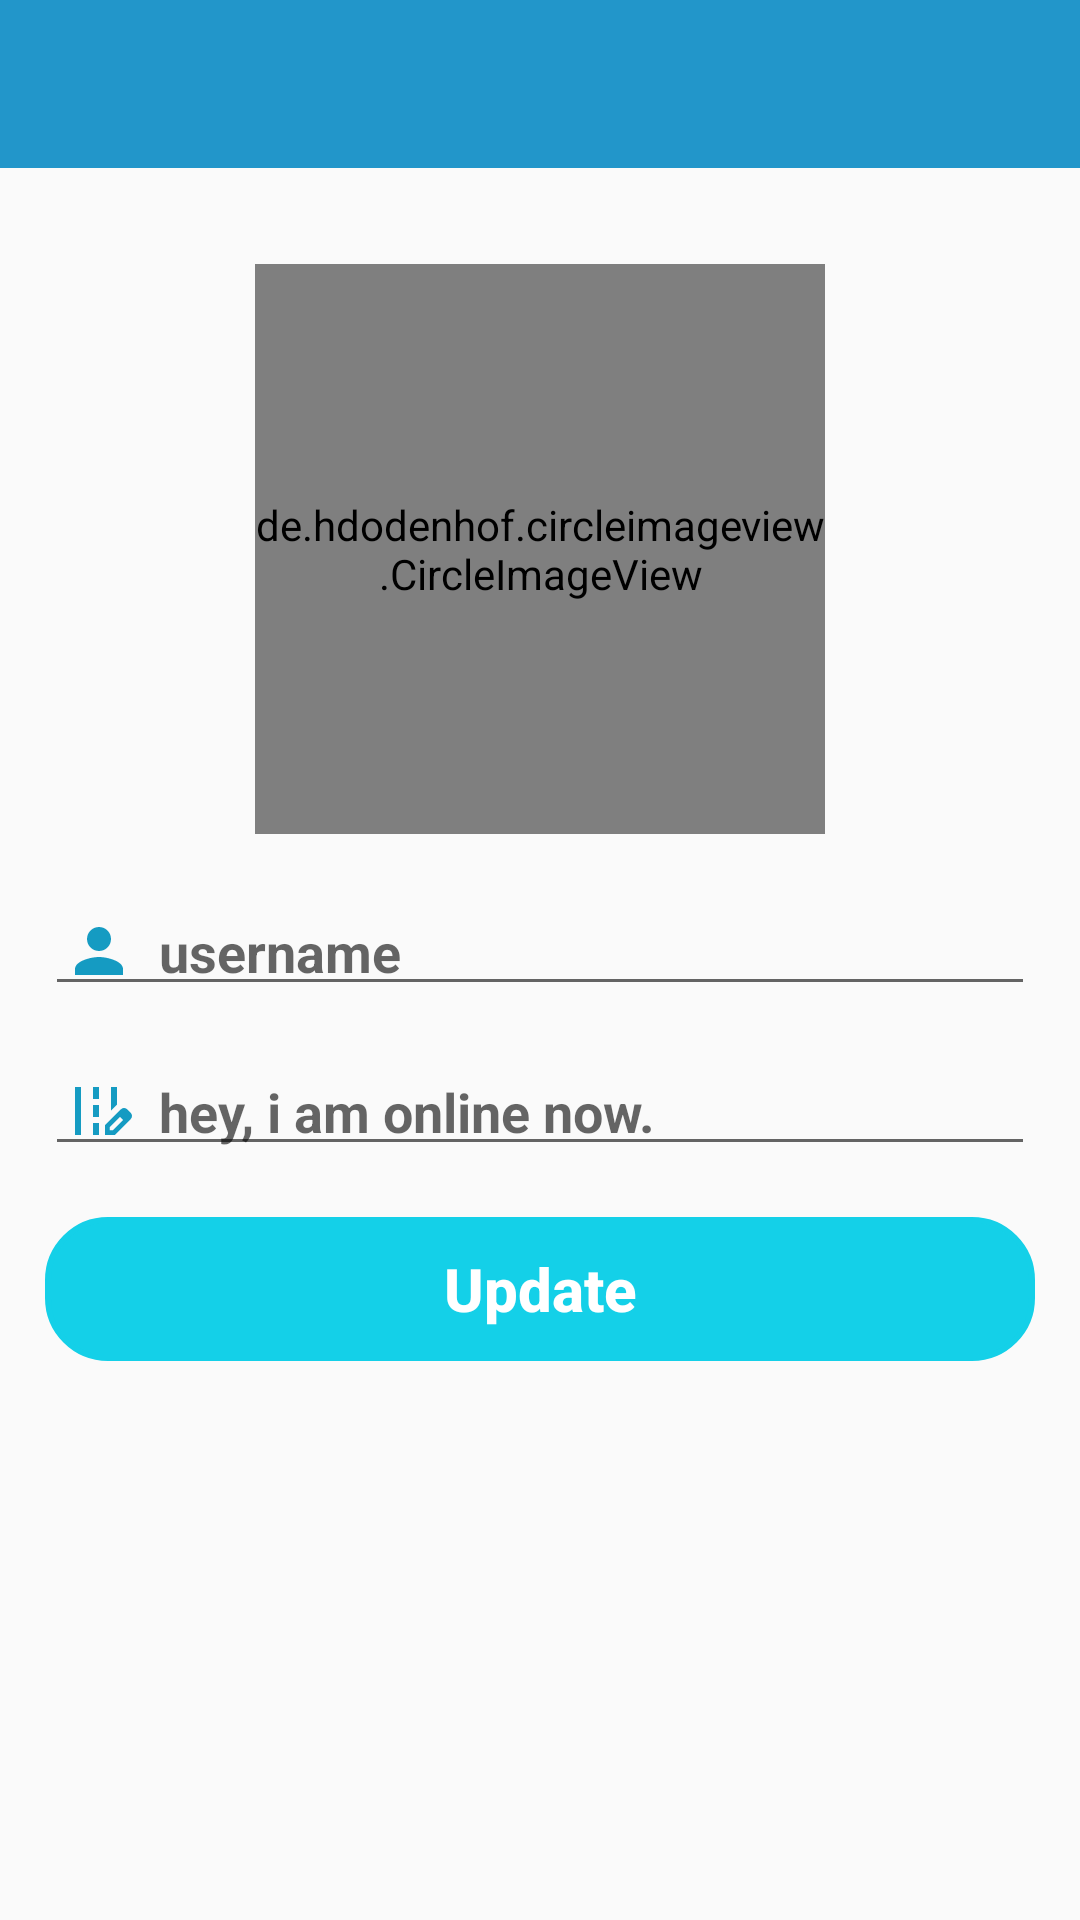

Reconstruct the res/layout file that produces this screen, plus the resources it refers to.
<!-- AndroidManifest.xml: activity theme AppTheme_settings -->
<!-- res/layout/activity_settings.xml -->
<?xml version="1.0" encoding="utf-8"?>
<RelativeLayout xmlns:android="http://schemas.android.com/apk/res/android"
    xmlns:app="http://schemas.android.com/apk/res-auto"
    android:layout_width="match_parent"
    android:layout_height="match_parent"
    xmlns:tools="http://schemas.android.com/tools"
    tools:context=".activity.SettingsActivity">

    <include
        android:id="@+id/tollbar"
        layout="@layout/bar_layout" />

    <de.hdodenhof.circleimageview.CircleImageView
        android:id="@+id/profile_image"
        android:layout_width="@dimen/layout_widthCircleImageView"
        android:layout_height="@dimen/layout_heightCircleImageView"
        android:src="@drawable/profile_image"
        android:layout_marginBottom="@dimen/layout_marginBottomTollbar"
        android:layout_below="@+id/tollbar"
        app:civ_border_width="@dimen/civ_border_width"
        app:civ_border_color="@color/civBorderColor"
        android:layout_alignParentTop="true"
        android:layout_centerHorizontal="true"
        android:layout_marginTop="@dimen/layout_marginTopCircleImageView"/>

    <EditText
        android:id="@+id/set_username"
        android:layout_width="match_parent"
        android:layout_height="wrap_content"
        android:autofillHints="@string/username"
        android:layout_below="@+id/profile_image"
        android:hint="@string/username"
        android:inputType="textMultiLine"
        tools:ignore="LabelFor"
        android:drawableStart="@drawable/ic_baseline_person_24"
        android:drawableLeft="@drawable/ic_baseline_person_24"
        android:textColor="@color/colorAccent"
        android:textStyle="bold"
        android:layout_marginTop="@dimen/layout_marginTopEdt"
        android:layout_marginStart="@dimen/layout_marginStartEditText"
        android:layout_marginEnd="@dimen/layout_marginStartEditText"
        android:padding="@dimen/paddingEditText"
        android:drawablePadding="@dimen/paddingDrawable"/>

    <EditText
        android:id="@+id/status"
        android:layout_width="match_parent"
        android:layout_height="wrap_content"
        android:autofillHints="@string/username"
        android:layout_below="@+id/set_username"
        android:hint="@string/profile_status"
        android:inputType="textMultiLine"
        tools:ignore="LabelFor,RtlSymmetry"
        android:drawableStart="@drawable/ic_baseline_edit_road_24"
        android:drawableLeft="@drawable/ic_baseline_edit_road_24"
        android:textColor="@color/colorAccent"
        android:textStyle="bold"
        android:drawablePadding="@dimen/paddingDrawable"
        android:layout_marginTop="@dimen/layout_marginTopEdt"
        android:layout_marginStart="@dimen/layout_marginStartEditText"
        android:layout_marginEnd="@dimen/layout_marginStartEditText"
        android:padding="@dimen/paddingEditText"/>

    <Button
        android:id="@+id/btn_update_status"
        android:layout_width="match_parent"
        android:layout_height="wrap_content"
        android:layout_below="@+id/status"
        android:hint="@string/update_profile"
        tools:ignore="LabelFor-,RtlSymmetry,UnusedAttribute"
        android:textColorHint="@color/white"
        android:textStyle="bold"
        android:layout_marginTop="@dimen/layout_marginTopEdt"
        android:layout_marginStart="@dimen/layout_marginStartEditText"
        android:layout_marginEnd="@dimen/layout_marginStartEditText"
        android:padding="@dimen/paddingEditText"
        android:background="@drawable/custom_button"
        android:textAllCaps="false"
        android:textSize="@dimen/textSizeButton"
        android:backgroundTint="@color/colorAccent"/>

</RelativeLayout>
<!-- res/layout/bar_layout.xml (included above) -->
<?xml version="1.0" encoding="utf-8"?>
<com.google.android.material.appbar.AppBarLayout
    android:id="@+id/appBarLayout"
    android:layout_width="match_parent"
    android:layout_height="wrap_content"
    android:theme="@style/AppTheme.AppBarOverlay"
    xmlns:android="http://schemas.android.com/apk/res/android"
    xmlns:app="http://schemas.android.com/apk/res-auto">
    <androidx.appcompat.widget.Toolbar
        android:orientation="vertical"
        android:layout_width="match_parent"
        android:layout_height="wrap_content"
        android:background="@color/colorPrimaryDark"
        app:titleTextColor="@color/colorPrimary_Login"
        android:theme="@style/Base.ThemeOverlay.AppCompat.Dark.ActionBar"
        app:popupTheme="@style/menuStyle"
        android:id="@+id/toolbar">
    </androidx.appcompat.widget.Toolbar>
</com.google.android.material.appbar.AppBarLayout>
<!-- resources referenced by this layout -->
<resources>
  <color name="civBorderColor">#18a3fe</color>
  <color name="colorAccent">#14D0E8</color>
  <color name="colorPrimaryDark">#2296CA</color>
  <color name="colorPrimary_Login">#ffffff</color>
  <color name="white">#FFFFFF</color>
  <dimen name="civ_border_width">5dp</dimen>
  <dimen name="layout_heightCircleImageView">190dp</dimen>
  <dimen name="layout_marginBottomTollbar">4dp</dimen>
  <dimen name="layout_marginStartEditText">15dp</dimen>
  <dimen name="layout_marginTopCircleImageView">88dp</dimen>
  <dimen name="layout_marginTopEdt">17dp</dimen>
  <dimen name="layout_widthCircleImageView">190dp</dimen>
  <dimen name="paddingDrawable">8dp</dimen>
  <dimen name="paddingEditText">6dp</dimen>
  <dimen name="textSizeButton">20sp</dimen>
  <!-- drawable custom_button (drawable) -->
  <?xml version="1.0" encoding="utf-8"?>
  <shape xmlns:android="http://schemas.android.com/apk/res/android">
      <stroke
          android:width="@dimen/shape_width" android:color="@color/colorAccent"/>
      <corners android:radius="@dimen/corners_radius_btn"/>
  </shape>
  <!-- drawable ic_baseline_edit_road_24 (drawable) -->
  <vector android:height="24dp" android:tint="#159BC2"
      android:viewportHeight="24" android:viewportWidth="24"
      android:width="24dp" xmlns:android="http://schemas.android.com/apk/res/android">
      <path android:fillColor="@android:color/white" android:pathData="M18,4l-2,0l0,7.9l2,-2z"/>
      <path android:fillColor="@android:color/white" android:pathData="M4,4h2v16h-2z"/>
      <path android:fillColor="@android:color/white" android:pathData="M10,4h2v4h-2z"/>
      <path android:fillColor="@android:color/white" android:pathData="M10,10h2v4h-2z"/>
      <path android:fillColor="@android:color/white" android:pathData="M10,16h2v4h-2z"/>
      <path android:fillColor="@android:color/white" android:pathData="M22.56,12.59l-1.15,-1.15c-0.59,-0.59 -1.54,-0.59 -2.12,0L14,16.73V20h3.27l5.29,-5.29C23.15,14.12 23.15,13.17 22.56,12.59zM16.58,18.45h-1.03v-1.03L19,13.97L20.03,15L16.58,18.45z"/>
  </vector>
  <!-- drawable ic_baseline_person_24 (drawable) -->
  <vector android:height="24dp" android:tint="#159BC2"
      android:viewportHeight="24" android:viewportWidth="24"
      android:width="24dp" xmlns:android="http://schemas.android.com/apk/res/android">
      <path android:fillColor="@android:color/white" android:pathData="M12,12c2.21,0 4,-1.79 4,-4s-1.79,-4 -4,-4 -4,1.79 -4,4 1.79,4 4,4zM12,14c-2.67,0 -8,1.34 -8,4v2h16v-2c0,-2.66 -5.33,-4 -8,-4z"/>
  </vector>
  <string name="profile_status">hey, i am online now.</string>
  <string name="update_profile">Update</string>
  <string name="username">username</string>
  <style name="AppTheme.AppBarOverlay" parent="ThemeOverlay.AppCompat.Dark.ActionBar" />
  <style name="Base.ThemeOverlay.AppCompat.Dark.ActionBar" parent="Theme.AppCompat.Light" tools:ignore="PrivateResource">
          
          <item name="colorPrimary">@color/colorPrimary</item>
          <item name="colorPrimaryDark">@color/colorPrimaryDark</item>
          <item name="colorAccent">@color/colorAccent</item>
          <item name="windowActionBar">false</item>
          <item name="windowNoTitle">true</item>
      </style>
  <style name="menuStyle" parent="Theme.AppCompat.Light">
          <item name="android:background">@android:color/white</item>
      </style>
  <style name="AppTheme_settings" parent="Theme.AppCompat.Light.DarkActionBar">
          
          <item name="colorPrimary">@color/colorPrimary</item>
          <item name="colorPrimaryDark">@color/colorPrimaryDark</item>
          <item name="colorAccent">@color/colorAccent</item>
          <item name="windowActionBar">false</item>
          <item name="windowNoTitle">true</item>
      </style>
  <dimen name="shape_width">2dp</dimen>
  <dimen name="corners_radius_btn">20dp</dimen>
  <color name="colorPrimary">#2296CA</color>
</resources>
